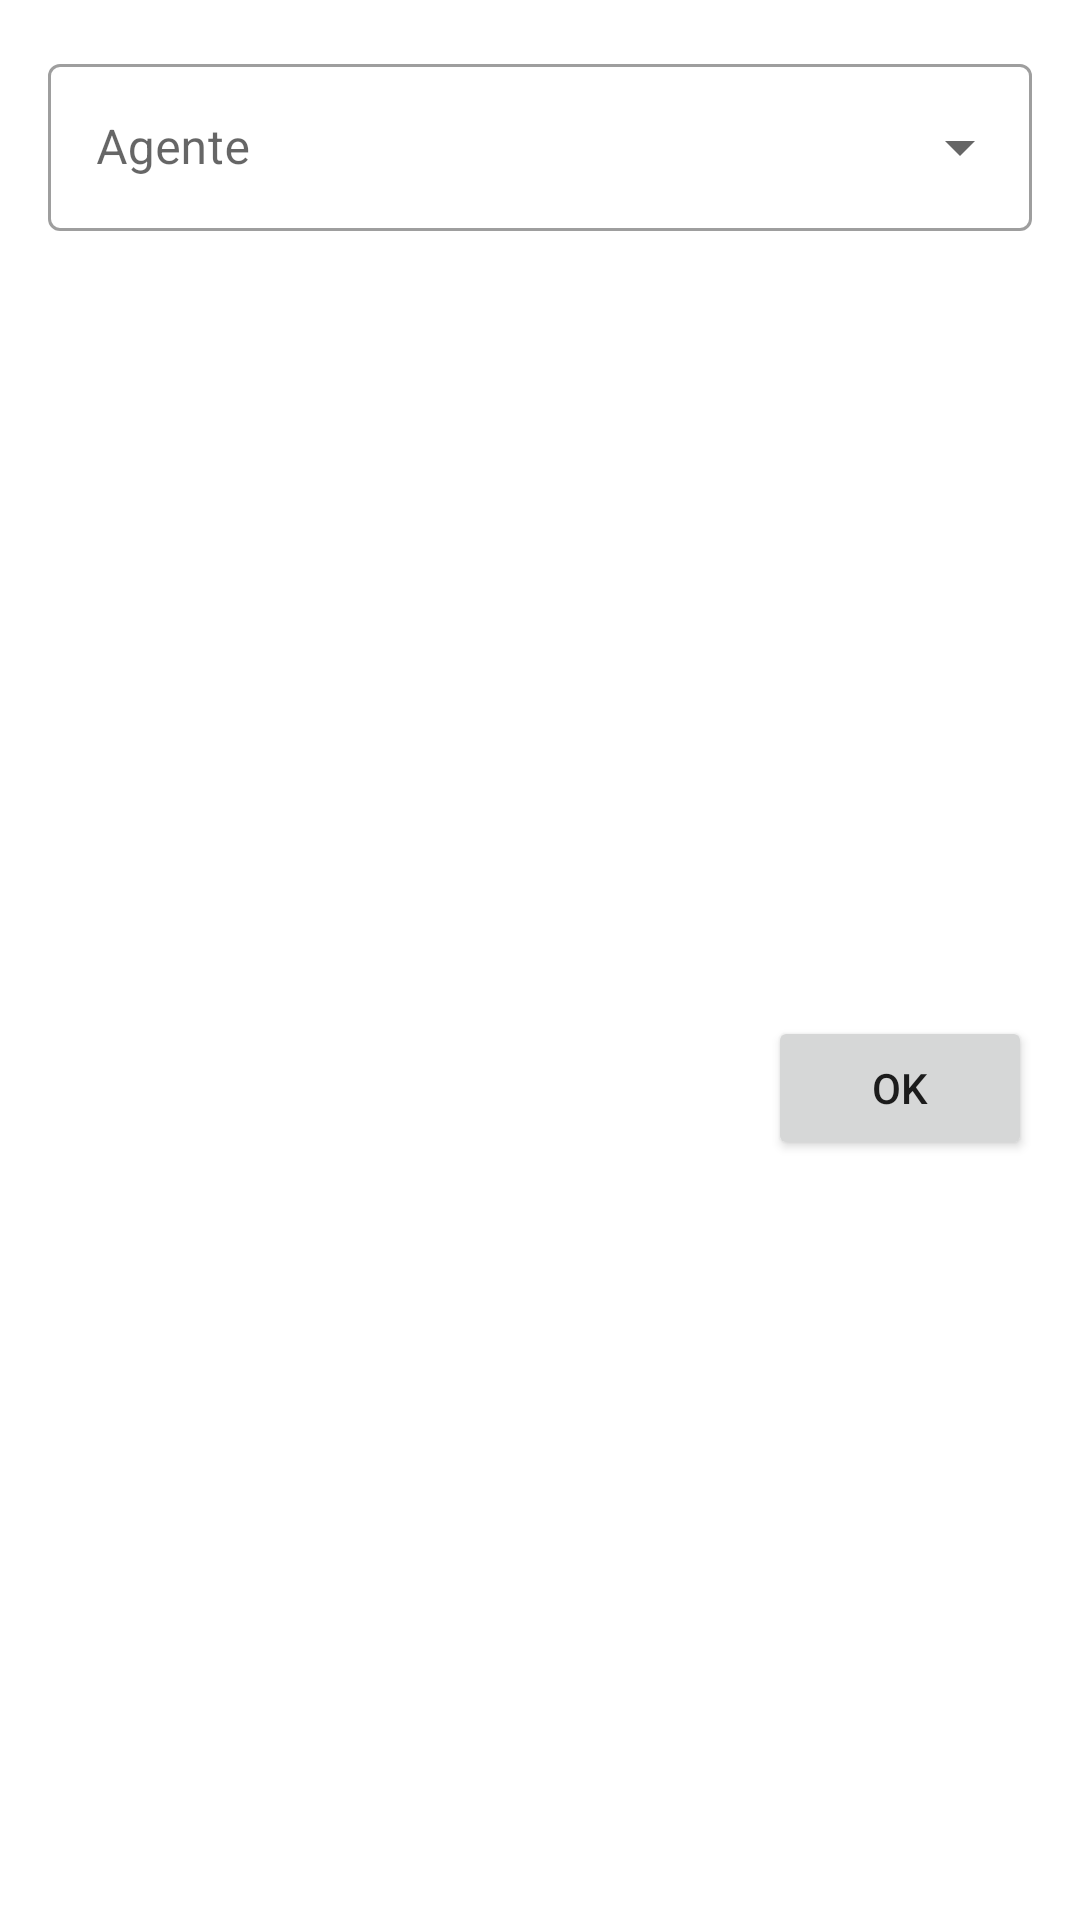

Layout XML and referenced resources for this Android screen:
<!-- AndroidManifest.xml: application theme AppTheme -->
<!-- res/layout/dialog_choose_agent.xml -->
<?xml version="1.0" encoding="utf-8"?>
<androidx.constraintlayout.widget.ConstraintLayout xmlns:android="http://schemas.android.com/apk/res/android"
    xmlns:app="http://schemas.android.com/apk/res-auto"
    xmlns:tools="http://schemas.android.com/tools"
    android:layout_width="match_parent"
    android:layout_height="wrap_content">

    <com.google.android.material.textfield.TextInputLayout
        android:id="@+id/textInputLayoutAgents"
        style="@style/Widget.MaterialComponents.TextInputLayout.OutlinedBox.ExposedDropdownMenu"
        android:layout_width="0dp"
        android:layout_height="wrap_content"
        android:layout_marginStart="16dp"
        android:layout_marginTop="16dp"
        android:layout_marginEnd="16dp"
        app:layout_constraintEnd_toEndOf="parent"
        app:layout_constraintStart_toStartOf="parent"
        app:layout_constraintTop_toTopOf="parent">

        <AutoCompleteTextView
            android:id="@+id/autoCompleteTextViewAgents"
            android:layout_width="match_parent"
            android:layout_height="match_parent"
            android:clickable="true"
            android:focusable="true"
            android:focusableInTouchMode="false"
            android:hint="@string/agent"
            android:inputType="none" />

    </com.google.android.material.textfield.TextInputLayout>

    <Button
        android:id="@+id/button2"
        android:layout_width="wrap_content"
        android:layout_height="wrap_content"
        android:layout_marginTop="8dp"
        android:layout_marginEnd="16dp"
        android:text="OK"
        app:layout_constraintBottom_toBottomOf="parent"
        app:layout_constraintEnd_toEndOf="parent"
        app:layout_constraintTop_toBottomOf="@+id/textInputLayoutAgents" />
</androidx.constraintlayout.widget.ConstraintLayout>
<!-- resources referenced by this layout -->
<resources>
  <string name="agent">Agente</string>
  <style name="AppTheme" parent="Theme.MaterialComponents.Light.NoActionBar">
          
          <item name="colorPrimary">@color/colorPrimary</item>
          <item name="colorPrimaryDark">@color/colorPrimaryDark</item>
          <item name="colorAccent">@color/colorAccent</item>
          <item name="android:forceDarkAllowed" tools:targetApi="q">false</item>
          <item name="bottomSheetDialogTheme">@style/AppBottomSheetDialogTheme</item>
      </style>
  <color name="colorPrimary">#00a64f</color>
  <color name="colorPrimaryDark">#007623</color>
  <color name="colorAccent">#5c5b6a</color>
  <style name="AppBottomSheetDialogTheme" parent="Theme.Design.Light.BottomSheetDialog">
          <item name="bottomSheetStyle">@style/AppModalStyle</item>
          <item name="colorPrimary">@color/colorAccent</item>
          <item name="android:windowIsFloating">false</item>
          <item name="android:windowSoftInputMode">adjustResize</item>
      </style>
  <style name="AppModalStyle" parent="Widget.Design.BottomSheet.Modal">
          <item name="android:background">@drawable/bottom_sheet_box</item>
      </style>
  <!-- drawable bottom_sheet_box (drawable) -->
  <?xml version="1.0" encoding="utf-8"?>
  <shape xmlns:android="http://schemas.android.com/apk/res/android"
      android:shape="rectangle">
      <solid android:color="@color/colorWhite" />
      <corners
          android:topLeftRadius="12dp"
          android:topRightRadius="12dp" />
  </shape>
  <color name="colorWhite">#FFFFFF</color>
</resources>
